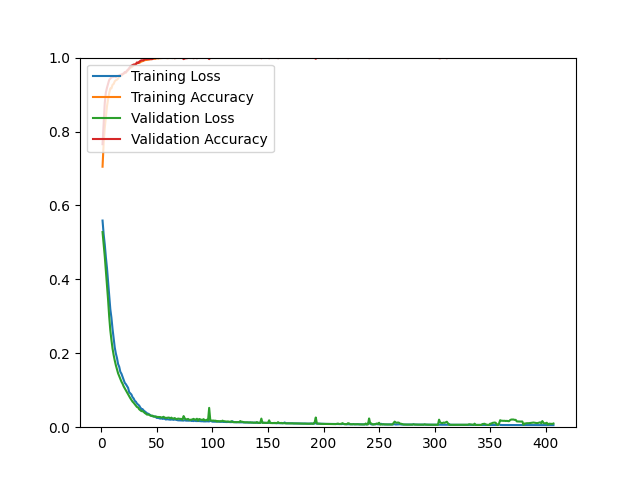

The file beside this chart, header and first rows:
epoch, loss, acc, val_loss, val_acc
1, 0.5591, 0.7048, 0.5279, 0.7657
2, 0.5219, 0.7693, 0.4964, 0.8242
3, 0.4944, 0.8101, 0.4619, 0.8771
4, 0.4597, 0.8403, 0.4234, 0.9056
5, 0.4305, 0.8682, 0.3868, 0.9186
6, 0.3933, 0.8880, 0.3442, 0.9292
7, 0.3564, 0.9043, 0.2985, 0.9398
8, 0.3192, 0.9166, 0.2621, 0.9430
9, 0.2961, 0.9167, 0.2360, 0.9471
10, 0.2656, 0.9264, 0.2128, 0.9471
11, 0.2415, 0.9287, 0.1951, 0.9479
12, 0.2154, 0.9360, 0.1803, 0.9487
13, 0.1991, 0.9388, 0.1674, 0.9471
14, 0.1872, 0.9402, 0.1561, 0.9504
15, 0.1708, 0.9431, 0.1457, 0.9504
16, 0.1636, 0.9483, 0.1381, 0.9520
17, 0.1499, 0.9498, 0.1300, 0.9536
18, 0.1448, 0.9512, 0.1233, 0.9536
19, 0.1367, 0.9539, 0.1177, 0.9561
20, 0.1290, 0.9566, 0.1105, 0.9569
21, 0.1200, 0.9585, 0.1051, 0.9609
22, 0.1164, 0.9593, 0.0995, 0.9601
23, 0.1113, 0.9631, 0.0941, 0.9650
24, 0.1065, 0.9659, 0.0890, 0.9675
25, 0.0948, 0.9696, 0.0840, 0.9715
26, 0.0918, 0.9723, 0.0784, 0.9756
27, 0.0884, 0.9743, 0.0736, 0.9780
28, 0.0811, 0.9760, 0.0692, 0.9797
29, 0.0778, 0.9793, 0.0661, 0.9813
30, 0.0714, 0.9802, 0.0621, 0.9813
31, 0.0690, 0.9832, 0.0578, 0.9821
32, 0.0639, 0.9843, 0.0546, 0.9870
33, 0.0610, 0.9855, 0.0535, 0.9854
34, 0.0585, 0.9858, 0.0485, 0.9886
35, 0.0533, 0.9874, 0.0461, 0.9910
36, 0.0494, 0.9897, 0.0436, 0.9927
37, 0.0490, 0.9903, 0.0434, 0.9927
38, 0.0452, 0.9916, 0.0415, 0.9927
39, 0.0429, 0.9930, 0.0385, 0.9959
40, 0.0404, 0.9934, 0.0366, 0.9959
41, 0.0377, 0.9935, 0.0341, 0.9959
42, 0.0366, 0.9940, 0.0341, 0.9959
43, 0.0349, 0.9949, 0.0335, 0.9959
44, 0.0325, 0.9958, 0.0315, 0.9959
45, 0.0311, 0.9958, 0.0306, 0.9959
46, 0.0296, 0.9970, 0.0314, 0.9959
47, 0.0291, 0.9972, 0.0290, 0.9992
48, 0.0293, 0.9965, 0.0284, 0.9992
49, 0.0272, 0.9976, 0.0291, 0.9984
50, 0.0248, 0.9988, 0.0278, 0.9992
51, 0.0256, 0.9977, 0.0277, 0.9992
52, 0.0241, 0.9985, 0.0275, 0.9992
53, 0.0232, 0.9986, 0.0274, 0.9992
54, 0.0239, 0.9985, 0.0259, 0.9992
55, 0.0225, 0.9988, 0.0271, 0.9992
56, 0.0231, 0.9986, 0.0281, 0.9992
57, 0.0227, 0.9988, 0.0251, 0.9992
58, 0.0207, 0.9994, 0.0255, 0.9992
59, 0.0216, 0.9987, 0.0250, 0.9992
60, 0.0211, 0.9987, 0.0260, 0.9992
... 347 more rows
